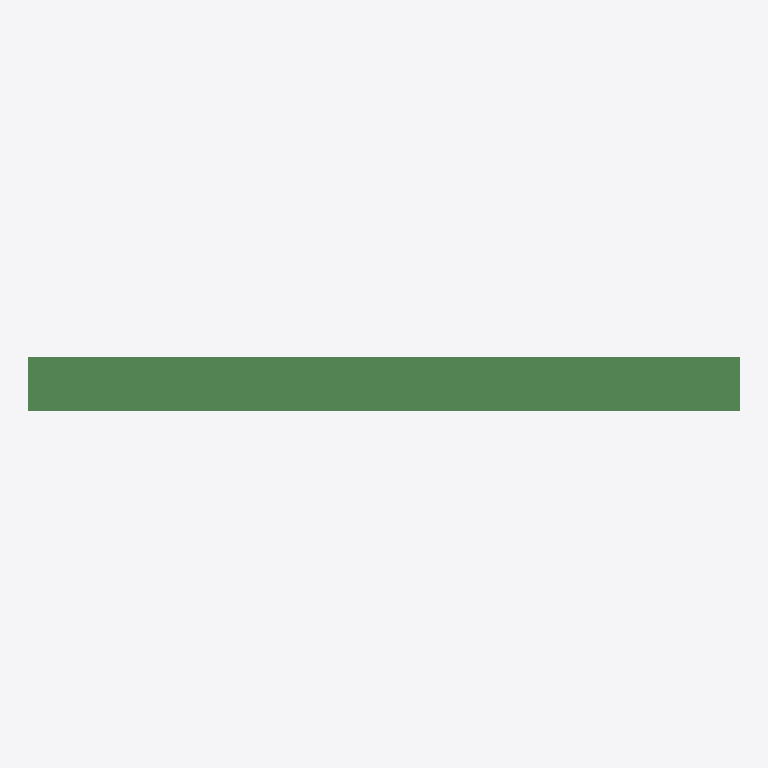
Plan cut of the same IFC building model at storey 'Level 1' (level 0.00 m, cut at 1.40 m), seen from above with north up, elements coloured by IFC class: 1 beam (green). No cut surface shows.
Extent 4.0 m × 0.3 m × 0.6 m (x, y, z). Storeys (1): Level 1 at 0.00 m. Elements (1): 1 IfcBeam.

HEADER;
FILE_DESCRIPTION(('ViewDefinition [CoordinationView]'),'2;1');
FILE_NAME('minimal-beam-tapered.ifc','2026-08-22T00:00:00',('TakeoffEngine'),('TakeoffEngine'),'','','');
FILE_SCHEMA(('IFC4'));
ENDSEC;
DATA;
#1=IFCPROJECT('0ProjectGuid0000000001',#2,'Test Project',$,$,$,$,(#10),#11);
#20=IFCSITE('0SiteGuid00000000000001',#2,'Site',$,$,#21,$,$,.ELEMENT.,$,$,$,$,$);
#30=IFCBUILDING('0BuildingGuid0000000001',#2,'Building',$,$,#31,$,$,.ELEMENT.,$,$,$);
#40=IFCBUILDINGSTOREY('0StoreyGuid00000000001',#2,'Level 1',$,$,#41,$,$,.ELEMENT.,0.0);
#110=IFCBEAM('0BeamTapGuid0000000001',#2,'B-TAPER',$,$,#108,#107,$,$);
ENDSEC;
